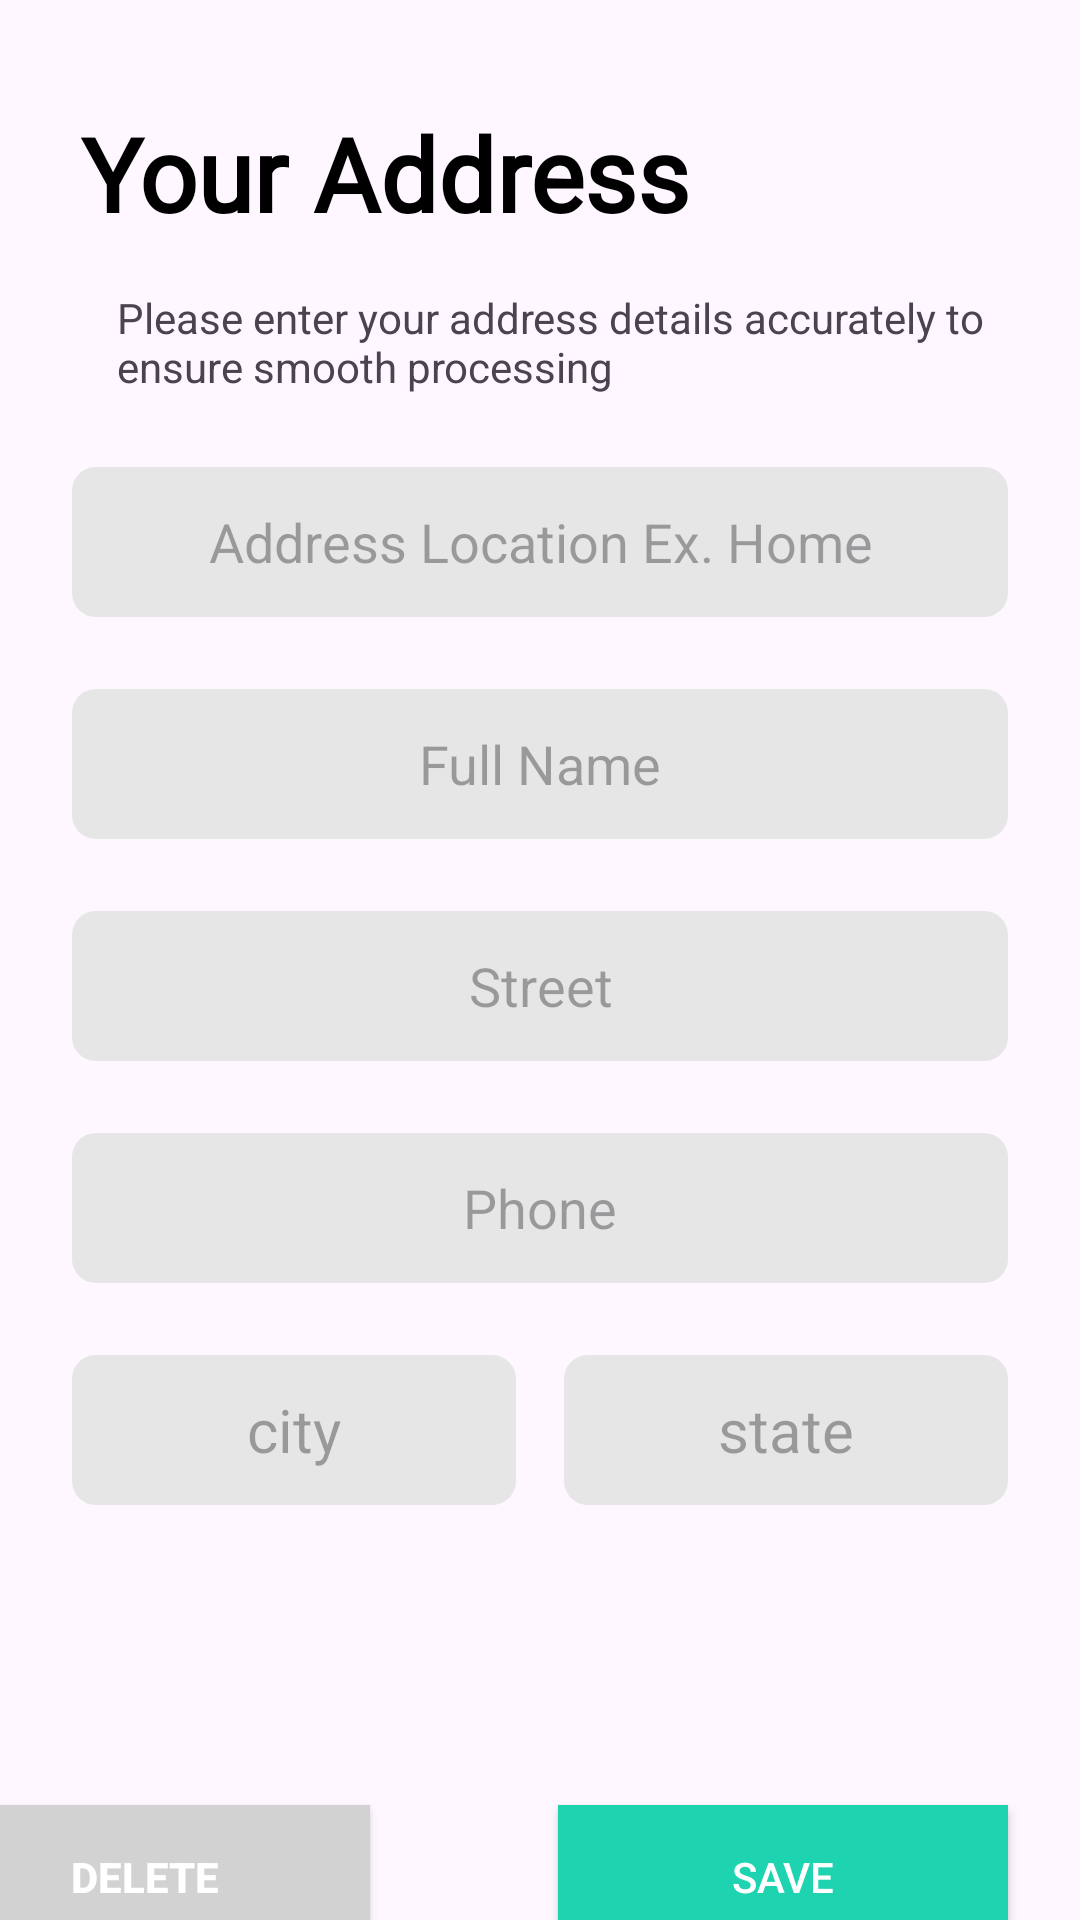

Reconstruct the res/layout file that produces this screen, plus the resources it refers to.
<!-- AndroidManifest.xml: application theme Theme.EcommerceApp -->
<!-- res/layout/fragment_address.xml -->
<?xml version="1.0" encoding="utf-8"?>
<androidx.constraintlayout.widget.ConstraintLayout xmlns:android="http://schemas.android.com/apk/res/android"
    xmlns:app="http://schemas.android.com/apk/res-auto"
    xmlns:tools="http://schemas.android.com/tools"
    android:layout_width="match_parent"
    android:layout_height="match_parent">


    <TextView
        android:id="@+id/textView12"
        android:layout_width="wrap_content"
        android:layout_height="wrap_content"
        android:layout_marginStart="27dp"
        android:layout_marginTop="35dp"
        android:text="Your Address"
        android:fontFamily="@font/league_spartan_bold"
        android:textSize="34sp"
        android:textStyle="bold"
        android:textColor="@color/black"
        app:layout_constraintStart_toStartOf="parent"
        app:layout_constraintTop_toTopOf="parent" />

    <EditText
        android:id="@+id/addressTitleET"
        android:layout_width="0dp"
        android:layout_height="50dp"
        android:layout_marginStart="24dp"
        android:layout_marginTop="24dp"
        android:layout_marginEnd="24dp"
        android:background="@drawable/profile_back"
        android:ems="10"
        android:gravity="center"
        android:hint="Address Location Ex. Home"
        android:inputType="text"
        app:layout_constraintEnd_toEndOf="parent"
        app:layout_constraintHorizontal_bias="0.0"
        app:layout_constraintStart_toStartOf="parent"
        app:layout_constraintTop_toBottomOf="@+id/textView11" />

    <EditText
        android:id="@+id/fullNameET"
        android:layout_width="0dp"
        android:layout_height="50dp"
        android:layout_marginStart="24dp"
        android:layout_marginTop="24dp"
        android:layout_marginEnd="24dp"
        android:ems="10"
        android:hint="Full Name"
        android:inputType="text"
        android:gravity="center"
        android:background="@drawable/profile_back"
        app:layout_constraintEnd_toEndOf="parent"
        app:layout_constraintStart_toStartOf="parent"
        app:layout_constraintTop_toBottomOf="@+id/addressTitleET" />

    <EditText
        android:id="@+id/streetET"
        android:layout_width="0dp"
        android:layout_height="50dp"
        android:layout_marginStart="24dp"
        android:layout_marginTop="24dp"
        android:layout_marginEnd="24dp"
        android:ems="10"
        android:hint="Street"
        android:inputType="text"
        android:gravity="center"
        android:background="@drawable/profile_back"
        app:layout_constraintEnd_toEndOf="parent"
        app:layout_constraintStart_toStartOf="parent"
        app:layout_constraintTop_toBottomOf="@+id/fullNameET" />

    <EditText
        android:id="@+id/phoneET"
        android:layout_width="0dp"
        android:layout_height="50dp"
        android:layout_marginStart="24dp"
        android:layout_marginTop="24dp"
        android:layout_marginEnd="24dp"
        android:ems="10"
        android:hint="Phone"
        android:gravity="center"
        android:inputType="phone"
        android:background="@drawable/profile_back"
        app:layout_constraintEnd_toEndOf="parent"
        app:layout_constraintStart_toStartOf="parent"
        app:layout_constraintTop_toBottomOf="@+id/streetET" />

    <LinearLayout
        android:id="@+id/linearLayout"
        android:layout_width="0dp"
        android:layout_height="wrap_content"
        android:layout_marginStart="24dp"
        android:layout_marginTop="24dp"
        android:layout_marginEnd="24dp"
        android:orientation="horizontal"
        app:layout_constraintEnd_toEndOf="parent"
        app:layout_constraintStart_toStartOf="parent"
        app:layout_constraintTop_toBottomOf="@+id/phoneET">

        <EditText
            android:id="@+id/cityET"
            android:layout_width="wrap_content"
            android:layout_height="50dp"
            android:layout_marginEnd="8dp"
            android:layout_weight="0.25"
            android:background="@drawable/profile_back"
            android:ems="10"
            android:gravity="center"
            android:hint="city"
            android:inputType="text"
            android:textSize="20sp" />

        <EditText
            android:id="@+id/stateEt"
            android:layout_width="wrap_content"
            android:layout_height="50dp"
            android:layout_marginStart="8dp"
            android:layout_weight="0.25"
            android:background="@drawable/profile_back"
            android:ems="10"
            android:gravity="center"
            android:hint="state"
            android:inputType="text"
            android:textSize="20sp" />
    </LinearLayout>

    <androidx.appcompat.widget.AppCompatButton
        android:id="@+id/saveAddressBtn"
        android:layout_width="150dp"
        android:layout_height="wrap_content"
        android:layout_marginTop="100dp"
        android:layout_marginEnd="24dp"
        android:background="@drawable/green_btn"
        android:text="Save"
        android:textColor="@color/white"
        app:layout_constraintEnd_toEndOf="parent"
        app:layout_constraintTop_toBottomOf="@+id/linearLayout" />

    <androidx.appcompat.widget.AppCompatButton
        android:id="@+id/deleteAddressBtn"
        android:layout_width="150dp"
        android:layout_height="wrap_content"
        android:layout_marginEnd="63dp"
        android:background="@drawable/green_btn"
        android:backgroundTint="@color/grey"
        android:text="Delete"
        android:textColor="@color/white"
        android:textStyle="bold"
        app:layout_constraintBottom_toBottomOf="@+id/saveAddressBtn"
        app:layout_constraintEnd_toStartOf="@+id/saveAddressBtn"
        app:layout_constraintTop_toTopOf="@+id/saveAddressBtn" />


    <TextView
        android:id="@+id/textView11"
        android:layout_width="0dp"
        android:layout_height="wrap_content"
        android:layout_marginStart="12dp"
        android:layout_marginTop="16dp"
        android:layout_marginEnd="16dp"
        android:text="Please enter your address details accurately to ensure smooth processing"
        app:layout_constraintEnd_toEndOf="parent"
        app:layout_constraintStart_toStartOf="@+id/textView12"
        app:layout_constraintTop_toBottomOf="@+id/textView12" />

    <androidx.constraintlayout.widget.ConstraintLayout
        android:id="@+id/constraintLoading"
        android:layout_width="match_parent"
        android:layout_height="match_parent"
        android:background="@color/white"
        android:visibility="gone"
        app:layout_constraintBottom_toBottomOf="parent"
        app:layout_constraintEnd_toEndOf="parent"
        app:layout_constraintStart_toStartOf="parent"
        app:layout_constraintTop_toTopOf="parent">

        <ProgressBar
            android:id="@+id/addressProgressBar"
            style="?android:attr/progressBarStyle"
            android:layout_width="wrap_content"
            android:layout_height="wrap_content"
            android:layout_marginStart="181dp"
            android:layout_marginEnd="182dp"
            android:visibility="gone"
            app:layout_constraintBottom_toBottomOf="parent"
            app:layout_constraintEnd_toEndOf="parent"
            app:layout_constraintStart_toStartOf="parent"
            app:layout_constraintTop_toTopOf="parent" />

    </androidx.constraintlayout.widget.ConstraintLayout>



</androidx.constraintlayout.widget.ConstraintLayout>
<!-- resources referenced by this layout -->
<resources>
  <color name="black">#FF000000</color>
  <color name="grey">#d2d2d2</color>
  <color name="white">#FFFFFFFF</color>
  <!-- drawable green_btn (drawable) -->
  <?xml version="1.0" encoding="utf-8"?>
  <shape android:shape="rectangle"
      xmlns:android="http://schemas.android.com/apk/res/android">
      <solid android:color="@color/green2"/>
  
  </shape>
  <!-- drawable profile_back (drawable) -->
  <?xml version="1.0" encoding="utf-8"?>
  <shape android:shape="rectangle" xmlns:android="http://schemas.android.com/apk/res/android">
      <corners android:radius="8dp"/>
      <solid android:color="@color/my_gray2"/>
  </shape>
  <style name="Theme.EcommerceApp" parent="Base.Theme.EcommerceApp" />
  <color name="green2">#1dd3b0</color>
  <color name="my_gray2">#E6E6E6</color>
  <style name="Base.Theme.EcommerceApp" parent="Theme.Material3.DayNight.NoActionBar">
          
          
      </style>
</resources>
